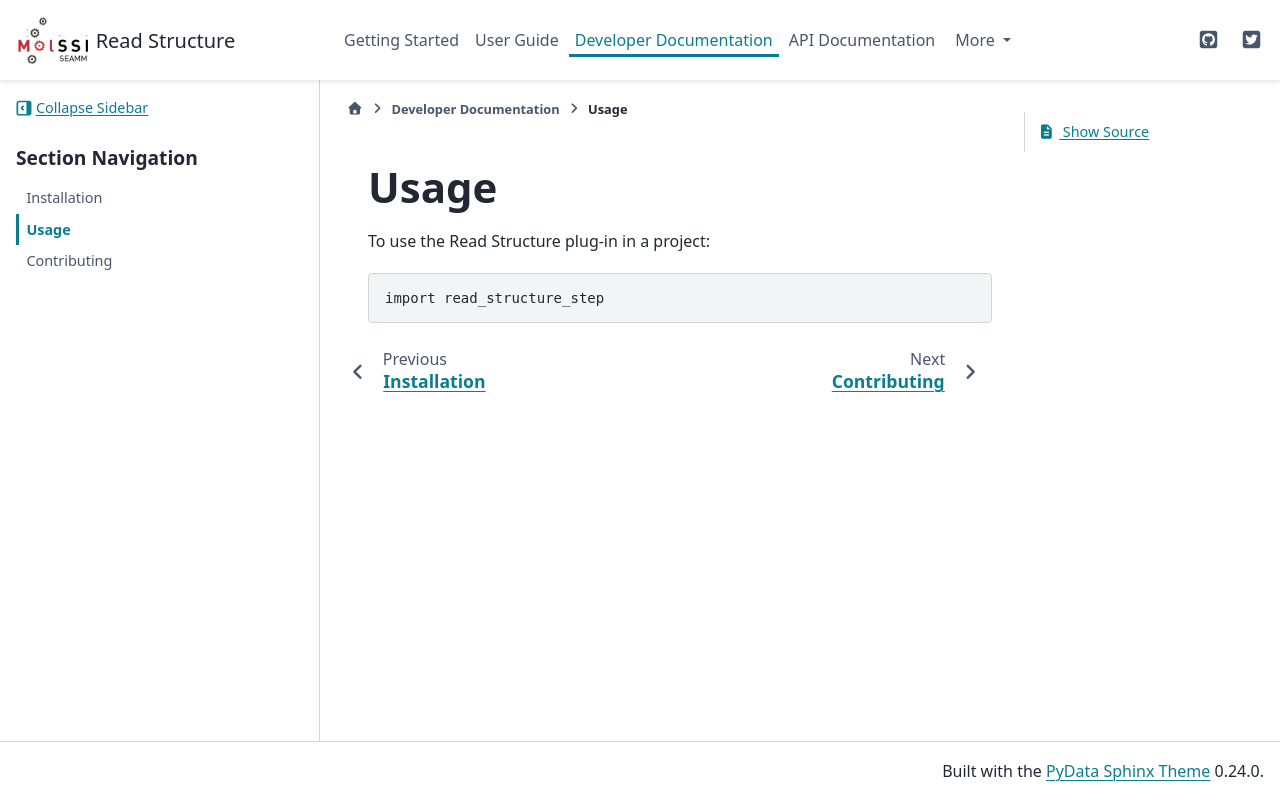

repository: molssi-seamm/read_structure_step · page: developer_guide/usage.html · generator: sphinx

=====
Usage
=====

To use the Read Structure plug-in in a project::

    import read_structure_step
